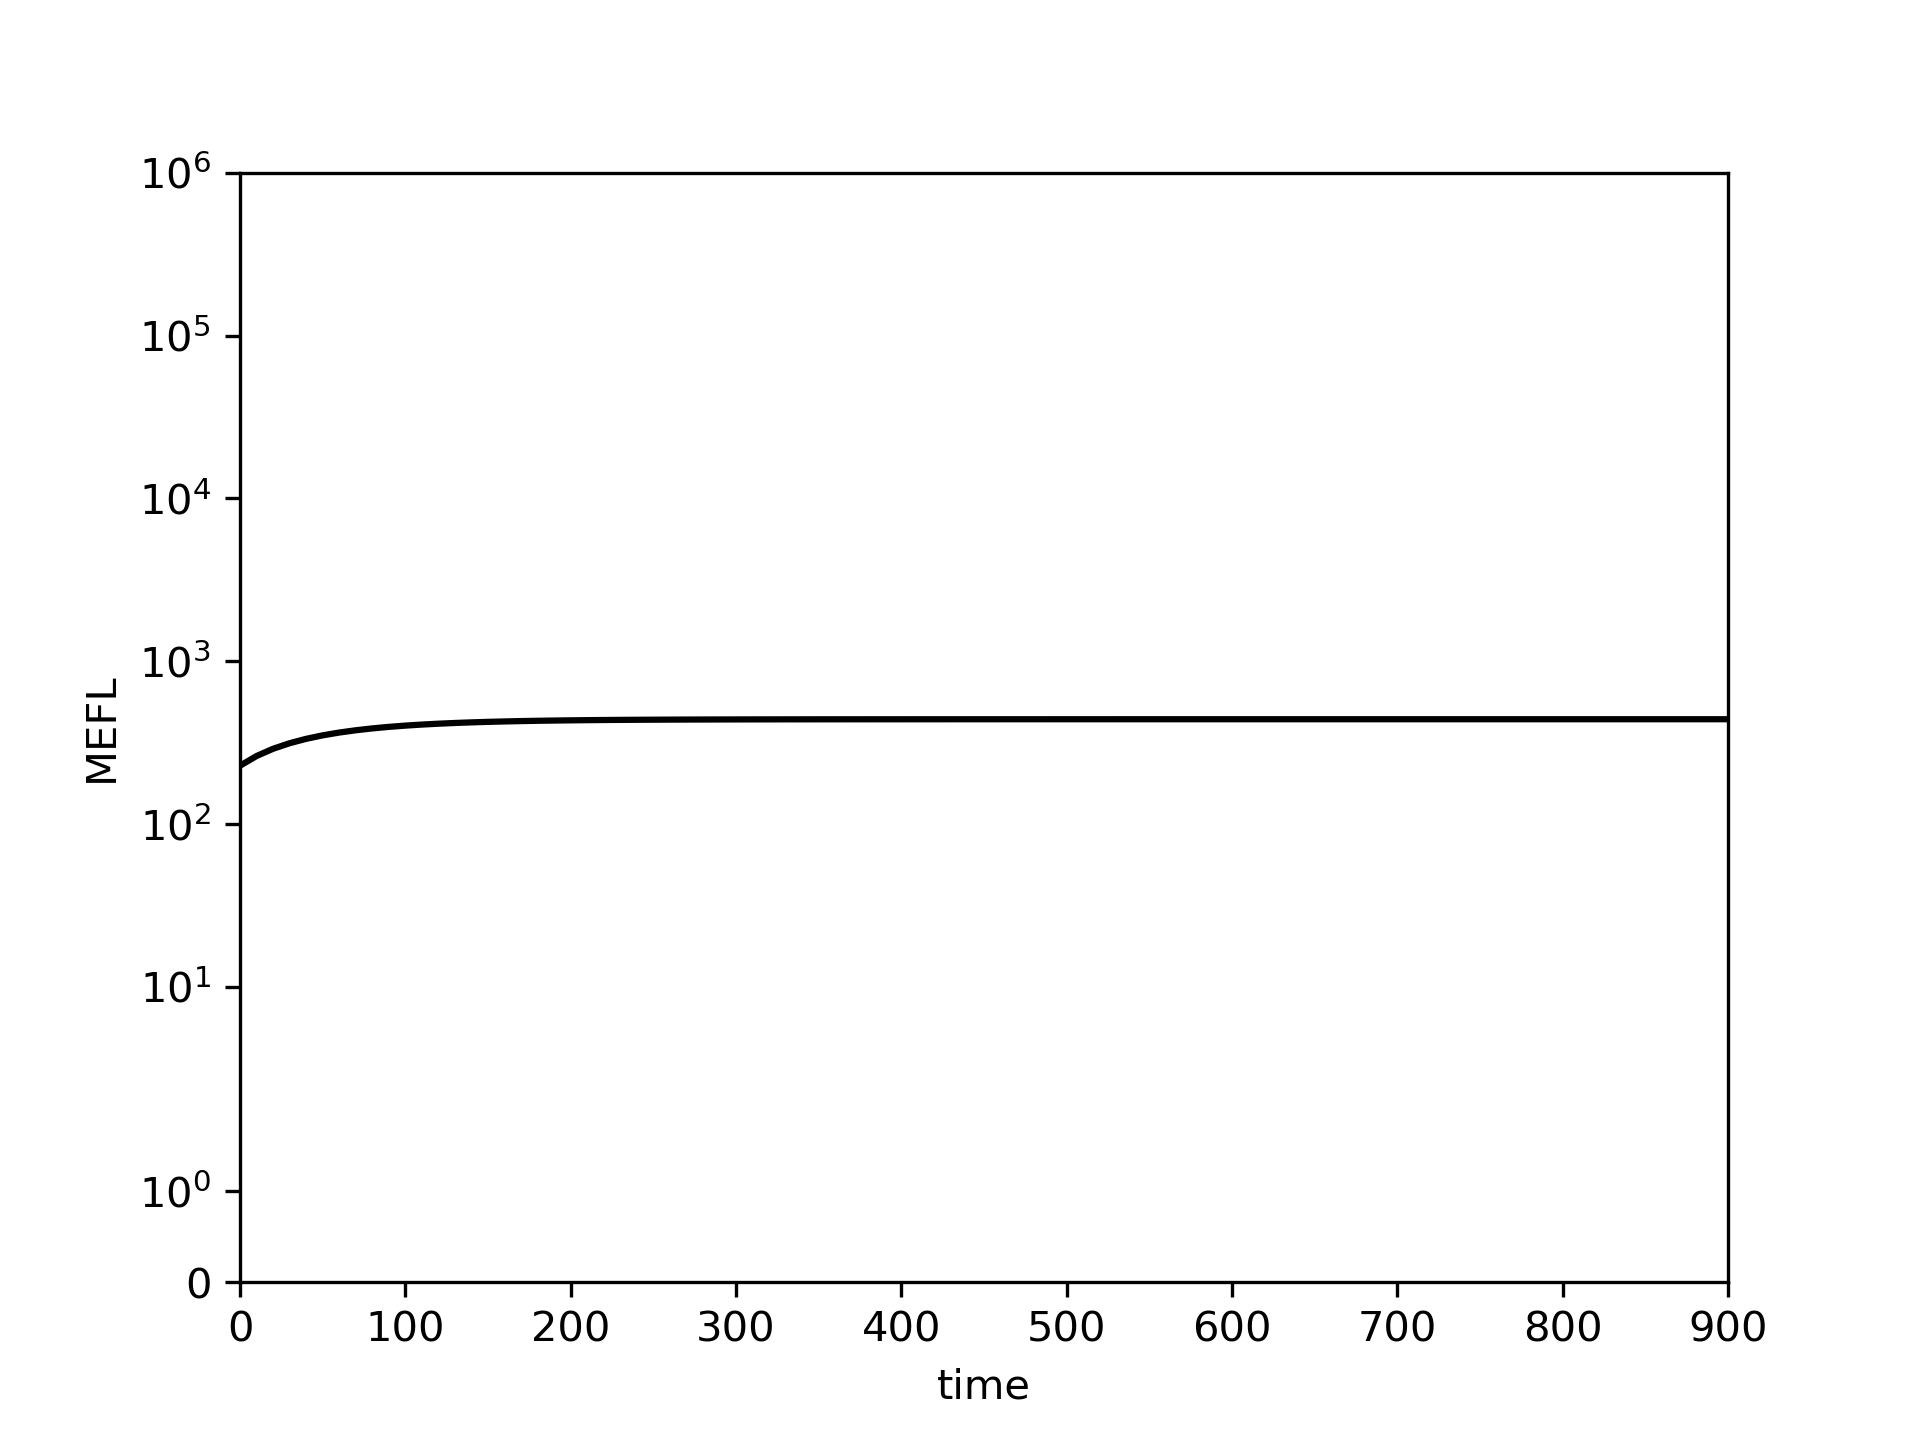

The data file committed next to this chart (first rows):
0.0, 10.0, 20.0, 30.0, 40.0, 50.0, 60.0, 70.0, 80.0, 90.0, 100.0, 110.0, 120.0, 130.0, 140.0, 150.0, 160.0, 170.0, 180.0, 190.0, 200.0, 210.0, 220.0, 230.0
228.2, 261.7, 290, 313.8, 333.8, 350.6, 364.8, 376.8, 386.8, 395.3, 402.5, 408.5, 413.5, 417.8, 421.4, 424.4, 426.9, 429.1, 430.9, 432.4, 433.6, 434.7, 435.6, 436.4
